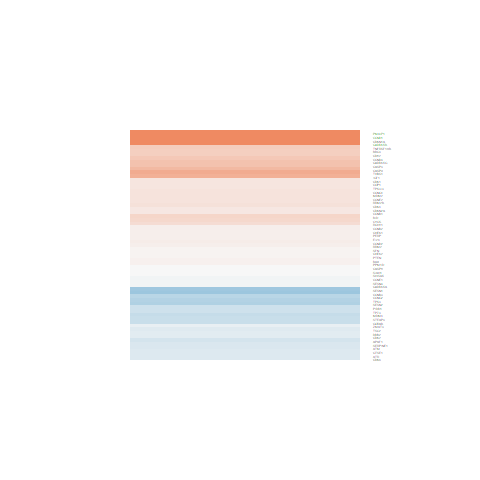

The data file committed next to this chart (first rows):
logFC, AveExpr, t, P.Value, adj.P.Val, B
-0.2942, 4.735, -1.285, 0.2108, 0.7064, -6.058
0.549, 4.056, 2.894, 0.007932, 0.2512, -3.106
0.04474, 5.143, 0.2346, 0.8165, 0.9613, -6.882
-0.4972, 5.343, -1.902, 0.06909, 0.5717, -5.195
-0.04798, 4.468, -0.2457, 0.808, 0.9583, -6.815
-0.3299, 3.514, -1.67, 0.1078, 0.623, -5.343
0.1673, 6.246, 1.438, 0.1633, 0.668, -5.94
-0.3474, 6.02, -1.928, 0.06561, 0.5661, -5.172
0.09092, 8.718, 0.5488, 0.5882, 0.9024, -6.812
0.173, 5.048, 1.072, 0.2943, 0.7629, -6.327
-0.3202, 5.868, -2.173, 0.03981, 0.4947, -4.727
-0.00355, 5.613, -0.02066, 0.9837, 0.996, -6.934
-0.007597, 6.646, -0.04407, 0.9652, 0.9932, -6.973
-0.1896, 6.62, -1.162, 0.2565, 0.739, -6.294
-0.09206, 4.341, -0.4701, 0.6425, 0.92, -6.723
0.2409, 4.469, 1.313, 0.2015, 0.6996, -5.998
-0.4283, 3.821, -1.916, 0.06725, 0.568, -5.003
0.486, 5.338, 3.192, 0.003884, 0.1721, -2.543
0.1403, 8.776, 1.116, 0.2752, 0.7506, -6.338
0.1845, 8.178, 1.093, 0.2852, 0.7566, -6.372
1.297, 1.458, 2.894, 0.007926, 0.2512, -2.636
0.4188, 5.15, 2.556, 0.01727, 0.3706, -3.931
-0.5841, 5.369, -3.395, 0.002366, 0.123, -2.071
0.07602, 8.315, 0.506, 0.6175, 0.913, -6.841
0.2942, 7.208, 1.426, 0.1668, 0.6721, -5.975
-0.1898, 8.58, -1.129, 0.2699, 0.7456, -6.328
-0.204, 1.576, -0.5854, 0.5637, 0.8931, -6.136
0.387, 7.1, 3.51, 0.001778, 0.1038, -1.848
0.1941, 4.675, 1.038, 0.3095, 0.7712, -6.328
0.1934, 4.567, 0.8656, 0.3952, 0.8194, -6.483
0.1446, 4.327, 0.6659, 0.5117, 0.8707, -6.617
0.4907, 0.8576, 1.504, 0.1456, 0.6527, -5.05
0.1686, 8.05, 0.8597, 0.3984, 0.8198, -6.6
0.03223, 6.552, 0.2411, 0.8115, 0.9602, -6.941
-0.2913, 4.349, -1.037, 0.3099, 0.7713, -6.303
0.3616, -0.658, 0.7005, 0.4903, 0.8605, -5.539
-0.14, 4.73, -0.8606, 0.3979, 0.8198, -6.505
0.9983, 8.272, 5.881, 4.4028163129472e-06, 0.000711, 4.06
-0.04244, 4.558, -0.125, 0.9015, 0.9806, -6.851
-0.1938, 7.766, -1.089, 0.2869, 0.7574, -6.382
0.07546, 7.87, 0.5198, 0.6079, 0.9105, -6.839
0.07842, 6.696, 0.5292, 0.6015, 0.9077, -6.831
0.1061, 5.387, 0.7745, 0.4461, 0.8402, -6.616
-0.1466, 6.626, -1.169, 0.2537, 0.737, -6.288
0.2027, 7.916, 1.25, 0.2234, 0.7128, -6.196
0.1837, 7.089, 1.258, 0.2203, 0.7115, -6.19
-0.2371, 4.492, -1.402, 0.1737, 0.6787, -5.884
0.6321, -1.191, 0.7612, 0.4539, 0.8435, -5.3
0.6759, 6.991, 3.446, 0.002084, 0.1156, -1.999
0.08051, 7.609, 0.5118, 0.6134, 0.9115, -6.847
-0.156, 6.389, -0.7485, 0.4614, 0.8476, -6.682
-0.006454, 4.396, -0.03745, 0.9704, 0.9939, -6.843
-0.4705, 2.085, -2.428, 0.02297, 0.4133, -3.767
0.05346, 4.015, 0.3268, 0.7466, 0.9456, -6.726
1.097, 1.918, 4.105, 0.0003979, 0.03177, 0.04895
1.699, 3.868, 9.499, 1.21183157874266e-09, 6.07294770133349e-07, 12.22
-0.03398, 5.028, -0.2313, 0.819, 0.9617, -6.873
0.3744, 2.098, 1.447, 0.1606, 0.6659, -5.413
0.05794, 5.097, 0.2966, 0.7693, 0.9519, -6.857
0.299, 6.556, 1.526, 0.1399, 0.6465, -5.824
... 3 more rows
